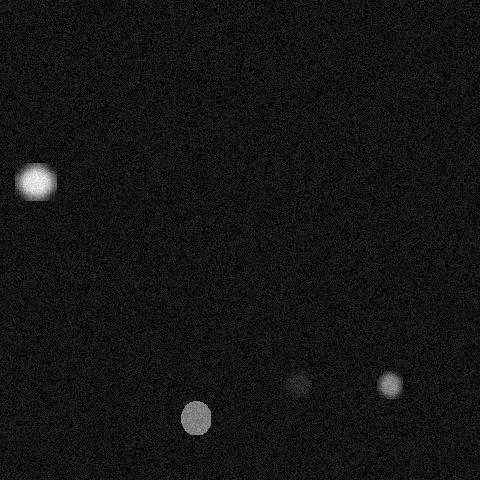

Values plotted in this chart, from the file beside it:
x, y, ra, rb, theta, brightness, blur
389, 384, 11, 15, 2.548, 189, 3
195, 417, 21, 13, 0.9425, 181, 0
35, 181, 22, 17, 0.576, 250, 5
297, 383, 10, 23, 0.7854, 86, 3
